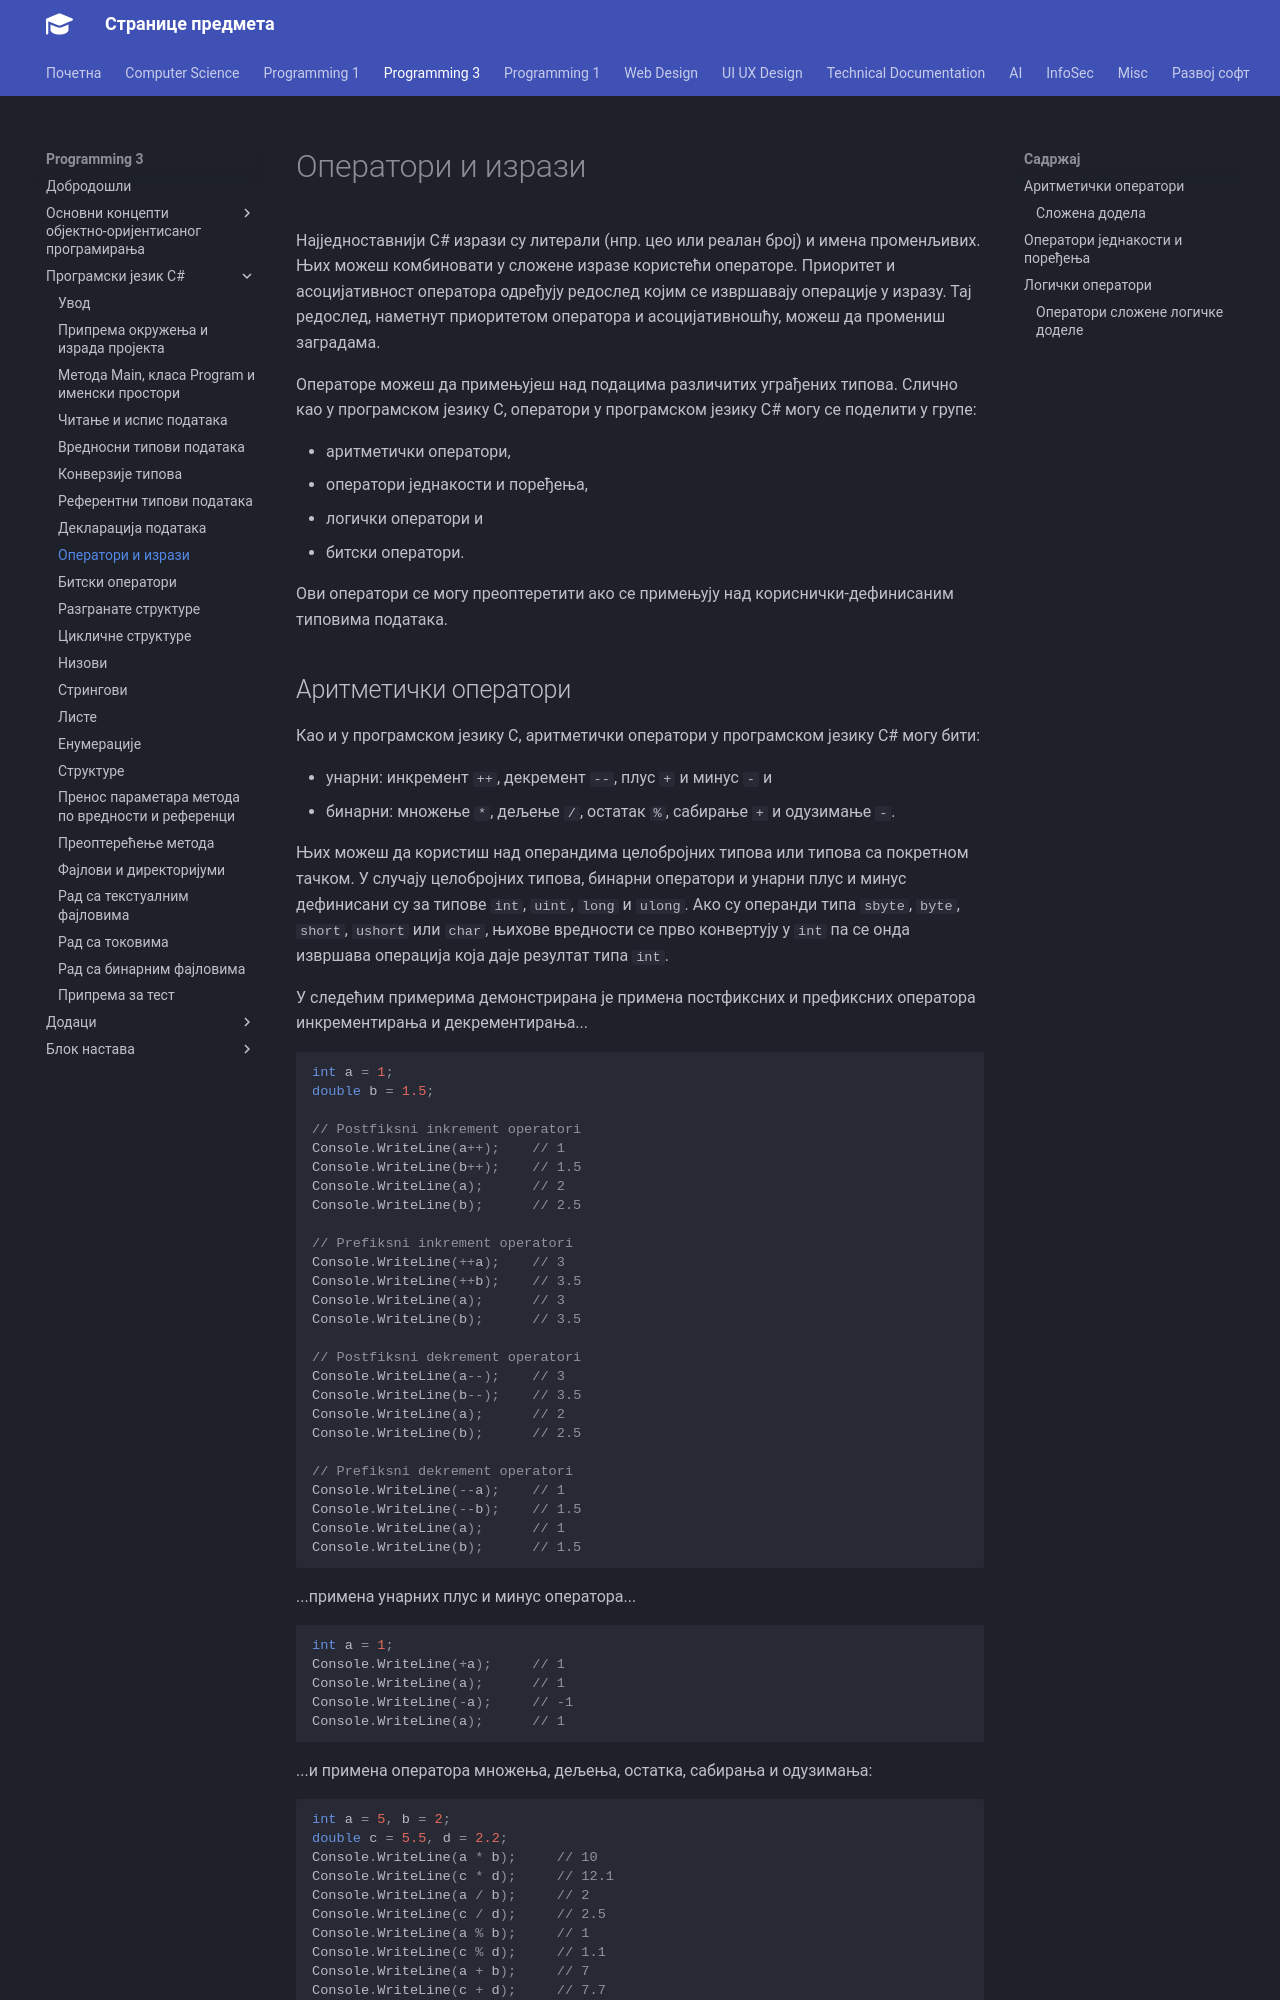

repository: radlovacki/lessons · page: prog3/02/09_operatori_izrazi/index.html · generator: mkdocs

# Оператори и изрази

Најједноставнији C# изрази су литерали (нпр. цео или реалан број) и имена
променљивих. Њих можеш комбиновати у сложене изразе користећи операторе.
Приоритет и асоцијативност оператора одређују редослед којим се извршавају
операције у изразу. Тај редослед, наметнут приоритетом оператора и
асоцијативношћу, можеш да промениш заградама.

Операторе можеш да примењујеш над подацима различитих уграђених типова.
Слично као у програмском језику C, оператори у програмском језику C# могу се
поделити у групе:

* аритметички оператори,
* оператори једнакости и поређења,
* логички оператори и
* битски оператори.

Ови оператори се могу преоптеретити ако се примењују над кориснички-дефинисаним
типовима података.

## Аритметички оператори

Као и у програмском језику C, аритметички оператори у програмском језику C#
могу бити:

* унарни: инкремент `++`, декремент `--`, плус `+` и минус `-` и
* бинарни: множење `*`, дељење `/`, остатак `%`, сабирање `+` и одузимање `-`.

Њих можеш да користиш над операндима целобројних типова или типова са покретном
тачком. У случају целобројних типова, бинарни оператори и унарни плус и минус
дефинисани су за типове `int`, `uint`, `long` и `ulong`. Ако су операнди типа
`sbyte`, `byte`, `short`, `ushort` или `char`, њихове вредности се прво
конвертују у `int` па се онда извршава операција која даје резултат типа `int`.

У следећим примерима демонстрирана је примена постфиксних и префиксних
оператора инкрементирања и декрементирања...

```cs
int a = 1;
double b = 1.5;

// Postfiksni inkrement operatori
Console.WriteLine(a++);    // 1
Console.WriteLine(b++);    // 1.5
Console.WriteLine(a);      // 2
Console.WriteLine(b);      // 2.5

// Prefiksni inkrement operatori
Console.WriteLine(++a);    // 3
Console.WriteLine(++b);    // 3.5
Console.WriteLine(a);      // 3
Console.WriteLine(b);      // 3.5

// Postfiksni dekrement operatori
Console.WriteLine(a--);    // 3
Console.WriteLine(b--);    // 3.5
Console.WriteLine(a);      // 2
Console.WriteLine(b);      // 2.5

// Prefiksni dekrement operatori
Console.WriteLine(--a);    // 1
Console.WriteLine(--b);    // 1.5
Console.WriteLine(a);      // 1
Console.WriteLine(b);      // 1.5
```

...примена унарних плус и минус оператора...

```cs
int a = 1;
Console.WriteLine(+a);     // 1
Console.WriteLine(a);      // 1
Console.WriteLine(-a);     // -1
Console.WriteLine(a);      // 1
```

...и примена оператора множења, дељења, остатка, сабирања и одузимања:

```cs
int a = 5, b = 2;
double c = 5.5, d = 2.2;
Console.WriteLine(a * b);     // 10
Console.WriteLine(c * d);     // 12.1
Console.WriteLine(a / b);     // 2
Console.WriteLine(c / d);     // 2.5
Console.WriteLine(a % b);     // 1
Console.WriteLine(c % d);     // 1.1
Console.WriteLine(a + b);     // 7
Console.WriteLine(c + d);     // 7.7
Console.WriteLine(a - b);     // 3
Console.WriteLine(c - d);     // 3.3
```

Обрати пажњу да је у програмском језику C# могуће рачунати остатак приликом
дељења и када су операнди реалног типа!
